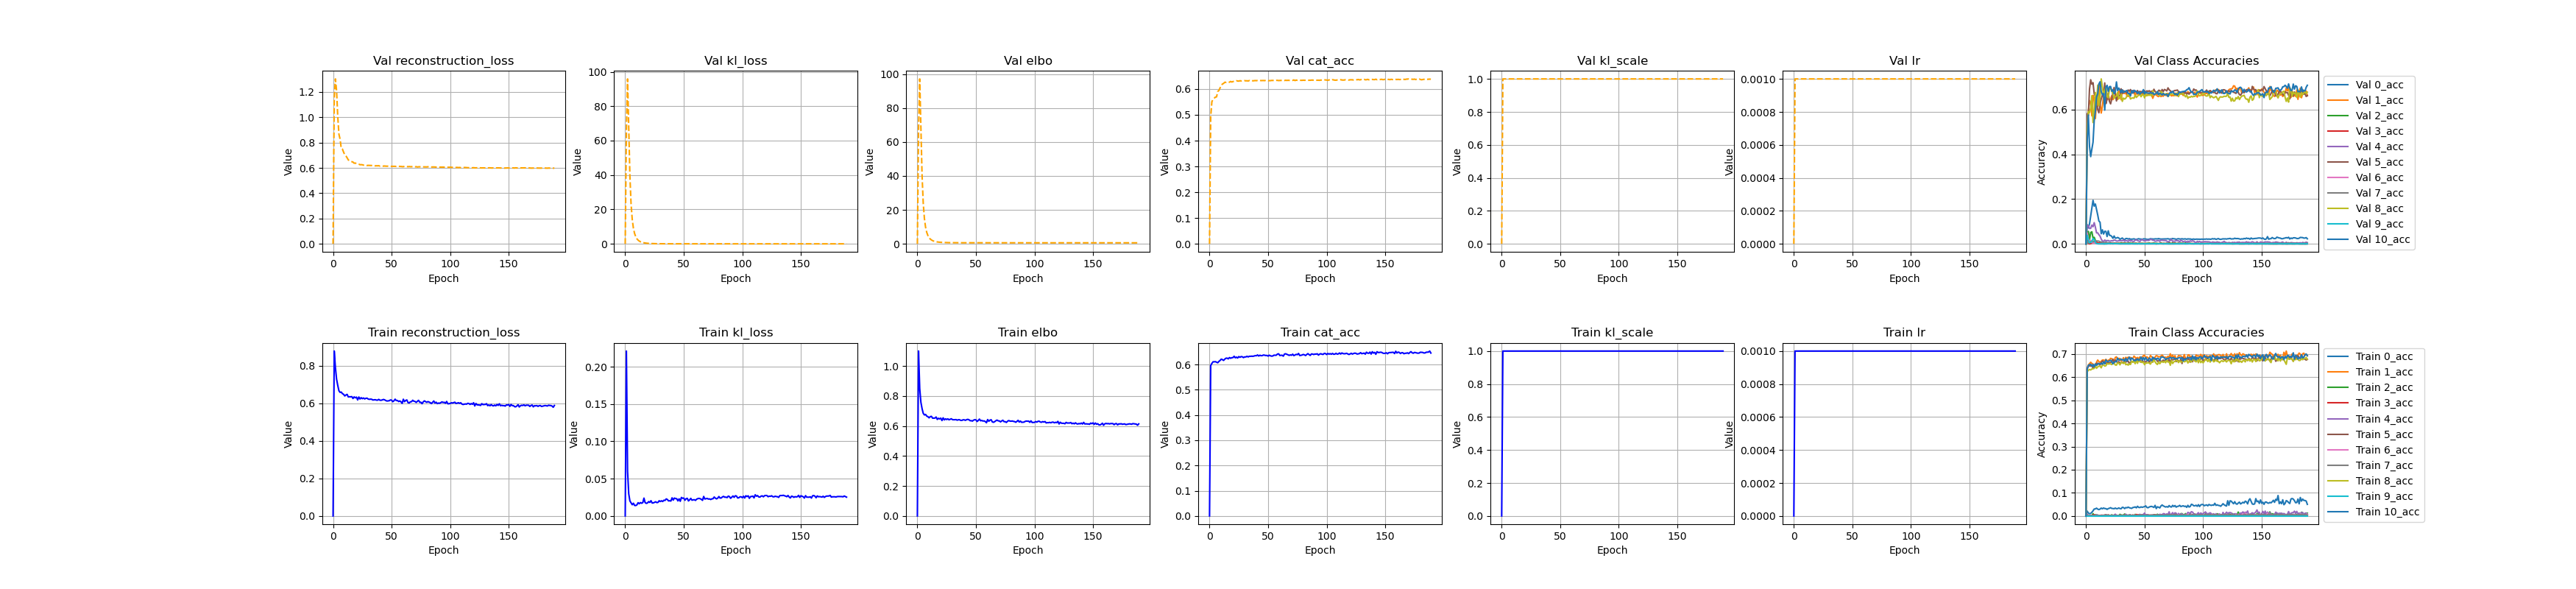

Data behind this chart, as committed beside it:
, reconstruction_loss, kl_loss, elbo, cat_acc, epoch, kl_scale, lr, 0_acc, 1_acc, 2_acc, 3_acc, 4_acc, 5_acc, 6_acc, 7_acc, 8_acc, 9_acc, 10_acc, val_reconstruction_loss, val_kl_loss, val_elbo, val_cat_acc, val_epoch
0, 6.90226416716804e-310, 6.90226416716804e-310, 1.1331681066e-313, 1.1331679888e-313, 1.13316753674e-313, 6.90226416716804e-310, 6.90226416716804e-310, 6.90226416716804e-310, 6.90226416716804e-310, 6.90226416716804e-310, 6.90226416716804e-310, 6.90226416716804e-310, 6.90226416716804e-310, 6.90226416716804e-310, 6.90226416716804e-310, 6.90226416716804e-310, 6.90226416716804e-310, 6.90226416716804e-310, 6.90226416716804e-310, 6.90226416716884e-310, 6.9022641671704e-310, 1.1331676568e-313, 6.90226416716884e-310
1, 0.8787, 0.221, 1.1, 0.5959, 0.0, 1.0, 0.001, 0.02114, 0.6374, 0.005208, 0.001516, 0.007444, 0.6348, 0.001218, 0.002719, 0.6224, 0.0, 0.6365, 1.153, 65.9, 67.06, 0.4926, 0.0
2, 0.7902, 0.0598, 0.85, 0.6044, 1.0, 1.0, 0.001, 0.01269, 0.6528, 0.003401, 0.0009217, 0.0, 0.6473, 0.001211, 0.0009079, 0.6299, 0.0, 0.6509, 1.303, 95.85, 97.16, 0.5509, 1.0
3, 0.7285, 0.02959, 0.7581, 0.6108, 2.0, 1.0, 0.001, 0.009855, 0.6579, 0.0, 0.0004993, 0.0, 0.6485, 0.0, 0.0, 0.6329, 0.0, 0.654, 1.21, 66.82, 68.03, 0.5601, 2.0
4, 0.6958, 0.02013, 0.7159, 0.6108, 3.0, 1.0, 0.001, 0.01104, 0.6643, 0.001739, 0.001503, 0.0, 0.6479, 0.0, 0.0004924, 0.6308, 0.0, 0.6555, 1.007, 39.35, 40.35, 0.5643, 3.0
5, 0.667, 0.01757, 0.6846, 0.6114, 4.0, 1.0, 0.001, 0.01574, 0.6589, 0.0, 0.0, 0.0, 0.6495, 0.0, 0.0005089, 0.6353, 0.0, 0.6471, 0.8663, 23.13, 24, 0.5686, 4.0
6, 0.6585, 0.01508, 0.6736, 0.6091, 5.0, 1.0, 0.001, 0.02217, 0.6563, 0.01, 0.003447, 0.0, 0.6387, 0.0, 0.0004946, 0.6359, 0.0, 0.6545, 0.8267, 14.13, 14.96, 0.5696, 5.0
7, 0.6599, 0.01704, 0.677, 0.607, 6.0, 1.0, 0.001, 0.03001, 0.6527, 0.001855, 0.005079, 0.0, 0.6427, 0.0, 0.0, 0.6378, 0.0, 0.6439, 0.7536, 9.015, 9.768, 0.5904, 6.0
8, 0.6516, 0.01411, 0.6657, 0.6122, 7.0, 1.0, 0.001, 0.0306, 0.648, 0.005164, 0.001959, 0.0, 0.6448, 0.0, 0.0, 0.6481, 0.0, 0.6572, 0.7482, 5.999, 6.747, 0.5944, 7.0
9, 0.6482, 0.014, 0.6622, 0.6161, 8.0, 1.0, 0.001, 0.03378, 0.6645, 0.003752, 0.002022, 0.004963, 0.6595, 0.0, 0.001961, 0.6382, 0.0, 0.6511, 0.7243, 4.154, 4.878, 0.6041, 8.0
10, 0.6394, 0.01489, 0.6543, 0.6212, 9.0, 1.0, 0.001, 0.02962, 0.6738, 0.003356, 0.003173, 0.002433, 0.6596, 0.0, 0.0009872, 0.6444, 0.0, 0.6551, 0.703, 2.933, 3.636, 0.614, 9.0
11, 0.6446, 0.01783, 0.6624, 0.6195, 10.0, 1.0, 0.001, 0.02751, 0.6669, 0.001647, 0.001472, 0.0, 0.6583, 0.0, 0.00142, 0.6473, 0.0, 0.6591, 0.694, 2.145, 2.839, 0.6192, 10.0
12, 0.6479, 0.01638, 0.6643, 0.6162, 11.0, 1.0, 0.001, 0.02982, 0.664, 0.0, 0.001485, 0.0, 0.6519, 0.0, 0.0009524, 0.6472, 0.0, 0.6575, 0.6799, 1.607, 2.287, 0.6217, 11.0
13, 0.6342, 0.01791, 0.6522, 0.6212, 12.0, 1.0, 0.001, 0.03395, 0.6686, 0.001812, 0.003191, 0.0, 0.6625, 0.0, 0.001508, 0.6403, 0.0, 0.6598, 0.6629, 1.229, 1.892, 0.6262, 12.0
14, 0.6352, 0.01705, 0.6522, 0.6249, 13.0, 1.0, 0.001, 0.03112, 0.6738, 0.0, 0.003127, 0.0, 0.6697, 0.0, 0.001889, 0.6524, 0.0, 0.6554, 0.658, 0.9522, 1.61, 0.6257, 13.0
15, 0.6348, 0.01786, 0.6527, 0.6254, 14.0, 1.0, 0.001, 0.03439, 0.6737, 0.003344, 0.001484, 0.002513, 0.666, 0.0, 0.001846, 0.6529, 0.0, 0.6649, 0.6519, 0.7424, 1.394, 0.6273, 14.0
16, 0.6359, 0.02392, 0.6598, 0.6224, 15.0, 1.0, 0.001, 0.03201, 0.6703, 0.001712, 0.0041, 0.002326, 0.6647, 0.0, 0.001963, 0.6477, 0.0, 0.6577, 0.6487, 0.6037, 1.252, 0.6259, 15.0
17, 0.6258, 0.01792, 0.6437, 0.6276, 16.0, 1.0, 0.001, 0.03184, 0.677, 0.00188, 0.004355, 0.005391, 0.6582, 0.0, 0.00528, 0.6491, 0.0, 0.6745, 0.646, 0.4846, 1.131, 0.6265, 16.0
18, 0.6345, 0.01688, 0.6514, 0.6248, 17.0, 1.0, 0.001, 0.0284, 0.6684, 0.0, 0.002543, 0.0, 0.6625, 0.0, 0.00293, 0.6588, 0.0, 0.6678, 0.6369, 0.3894, 1.026, 0.6293, 17.0
19, 0.6294, 0.01744, 0.6469, 0.627, 18.0, 1.0, 0.001, 0.03188, 0.673, 0.003472, 0.004329, 0.0, 0.6622, 0.0, 0.003557, 0.6564, 0.0, 0.6679, 0.6383, 0.3222, 0.9604, 0.6271, 18.0
20, 0.6333, 0.01924, 0.6526, 0.6273, 19.0, 1.0, 0.001, 0.03335, 0.6742, 0.0, 0.00243, 0.002183, 0.6621, 0.0, 0.001854, 0.6572, 0.0, 0.6704, 0.6334, 0.2672, 0.9006, 0.6289, 19.0
21, 0.6181, 0.01816, 0.6363, 0.6327, 20.0, 1.0, 0.001, 0.03579, 0.6811, 0.001866, 0.0, 0.0, 0.6634, 0.0, 0.001546, 0.6572, 0.0, 0.6731, 0.632, 0.22, 0.852, 0.6297, 20.0
22, 0.6338, 0.02046, 0.6543, 0.6266, 21.0, 1.0, 0.001, 0.03256, 0.6794, 0.004878, 0.001965, 0.002304, 0.6665, 0.0, 0.0009667, 0.6541, 0.0, 0.6673, 0.6293, 0.1852, 0.8146, 0.6297, 21.0
23, 0.6233, 0.01737, 0.6406, 0.6293, 22.0, 1.0, 0.001, 0.03217, 0.6715, 0.001812, 0.002593, 0.0, 0.6777, 0.0, 0.001034, 0.6617, 0.0, 0.6573, 0.6251, 0.1588, 0.7839, 0.632, 22.0
24, 0.6302, 0.01752, 0.6477, 0.6258, 23.0, 1.0, 0.001, 0.03124, 0.6686, 0.001718, 0.002569, 0.002481, 0.6615, 0.0, 0.003378, 0.6608, 0.0, 0.6646, 0.6256, 0.1343, 0.7599, 0.6311, 23.0
25, 0.6249, 0.01823, 0.6431, 0.6314, 24.0, 1.0, 0.001, 0.03422, 0.685, 0.00531, 0.001484, 0.007673, 0.674, 0.0, 0.001949, 0.6524, 0.0, 0.6666, 0.6246, 0.1158, 0.7404, 0.6306, 24.0
26, 0.6286, 0.01899, 0.6476, 0.6286, 25.0, 1.0, 0.001, 0.03139, 0.6875, 0.0, 0.002934, 0.002427, 0.6679, 0.0, 0.001907, 0.6518, 0.0, 0.6668, 0.6218, 0.1022, 0.724, 0.6321, 25.0
27, 0.6235, 0.0179, 0.6414, 0.6315, 26.0, 1.0, 0.001, 0.03173, 0.6747, 0.001653, 0.001997, 0.0, 0.6623, 0.0, 0.002375, 0.6617, 0.0, 0.6824, 0.6231, 0.08592, 0.709, 0.6313, 26.0
28, 0.6268, 0.01823, 0.645, 0.6306, 27.0, 1.0, 0.001, 0.03475, 0.6805, 0.0, 0.001453, 0.0, 0.6672, 0.0, 0.00238, 0.6602, 0.0, 0.6741, 0.6221, 0.07728, 0.6994, 0.6321, 27.0
29, 0.6277, 0.02041, 0.6481, 0.6275, 28.0, 1.0, 0.001, 0.03191, 0.6803, 0.00703, 0.0005133, 0.0, 0.6606, 0.0, 0.004615, 0.6531, 0.0, 0.674, 0.619, 0.06686, 0.6859, 0.6322, 28.0
30, 0.6229, 0.01937, 0.6422, 0.6302, 29.0, 1.0, 0.001, 0.03124, 0.6704, 0.003578, 0.003145, 0.0, 0.663, 0.0, 0.001977, 0.663, 0.0, 0.6778, 0.6199, 0.05949, 0.6794, 0.6326, 29.0
31, 0.6214, 0.02036, 0.6417, 0.63, 30.0, 1.0, 0.001, 0.03743, 0.6728, 0.003484, 0.00255, 0.0, 0.6622, 0.0, 0.002376, 0.6633, 0.0, 0.6733, 0.6197, 0.0548, 0.6745, 0.6317, 30.0
32, 0.6225, 0.01938, 0.6419, 0.6325, 31.0, 1.0, 0.001, 0.03645, 0.6841, 0.003407, 0.001497, 0.0, 0.6653, 0.0, 0.002011, 0.6585, 0.0, 0.6764, 0.6193, 0.04949, 0.6688, 0.632, 31.0
33, 0.6217, 0.02107, 0.6427, 0.6301, 32.0, 1.0, 0.001, 0.03186, 0.6709, 0.008503, 0.004864, 0.002299, 0.6682, 0.0, 0.004192, 0.6653, 0.0, 0.6692, 0.6189, 0.04629, 0.6652, 0.6312, 32.0
34, 0.6178, 0.02082, 0.6386, 0.6326, 33.0, 1.0, 0.001, 0.03634, 0.6855, 0.003552, 0.001585, 0.007371, 0.6652, 0.0, 0.001483, 0.6535, 0.0, 0.6813, 0.617, 0.03921, 0.6562, 0.633, 33.0
35, 0.6187, 0.02286, 0.6416, 0.6325, 34.0, 1.0, 0.001, 0.03518, 0.6807, 0.001681, 0.002651, 0.002571, 0.6679, 0.0, 0.003571, 0.6564, 0.0, 0.6693, 0.6179, 0.03822, 0.6561, 0.6313, 34.0
36, 0.6195, 0.02207, 0.6415, 0.6331, 35.0, 1.0, 0.001, 0.03824, 0.686, 0.0, 0.002469, 0.0, 0.6693, 0.0, 0.003332, 0.6518, 0.0, 0.6788, 0.6159, 0.03404, 0.65, 0.6331, 35.0
37, 0.6173, 0.0202, 0.6375, 0.6326, 36.0, 1.0, 0.001, 0.03557, 0.6843, 0.003515, 0.002121, 0.005089, 0.6566, 0.0, 0.003601, 0.6576, 0.0, 0.6864, 0.6167, 0.03401, 0.6508, 0.6317, 36.0
38, 0.6169, 0.02041, 0.6373, 0.6337, 37.0, 1.0, 0.001, 0.03413, 0.6849, 0.003636, 0.003757, 0.002681, 0.6654, 0.0, 0.003588, 0.6547, 0.0, 0.6727, 0.6164, 0.03056, 0.647, 0.6322, 37.0
39, 0.6212, 0.02004, 0.6412, 0.6352, 38.0, 1.0, 0.001, 0.03264, 0.682, 0.001563, 0.0, 0.002451, 0.6674, 0.0, 0.002415, 0.669, 0.0, 0.6826, 0.6173, 0.02833, 0.6457, 0.6328, 38.0
40, 0.6168, 0.02429, 0.6411, 0.6348, 39.0, 1.0, 0.001, 0.0365, 0.6803, 0.003578, 0.004186, 0.002469, 0.6656, 0.0, 0.002023, 0.6646, 0.0, 0.679, 0.6143, 0.02731, 0.6416, 0.6324, 39.0
41, 0.6164, 0.02126, 0.6376, 0.6379, 40.0, 1.0, 0.001, 0.03726, 0.6906, 0.0, 0.001546, 0.0, 0.6721, 0.0, 0.00152, 0.6682, 0.0, 0.672, 0.6155, 0.02443, 0.6399, 0.6332, 40.0
42, 0.6181, 0.024, 0.6421, 0.6338, 41.0, 1.0, 0.001, 0.03913, 0.6856, 0.006838, 0.003895, 0.002387, 0.6758, 0.0, 0.00488, 0.658, 0.0, 0.6709, 0.615, 0.02513, 0.6401, 0.6337, 41.0
43, 0.6208, 0.0233, 0.6441, 0.6368, 42.0, 1.0, 0.001, 0.03508, 0.6815, 0.001733, 0.006397, 0.002618, 0.6779, 0.0, 0.00241, 0.6727, 0.0, 0.6737, 0.6138, 0.02338, 0.6371, 0.6331, 42.0
44, 0.6188, 0.02309, 0.6419, 0.6349, 43.0, 1.0, 0.001, 0.04188, 0.685, 0.003215, 0.004589, 0.002445, 0.668, 0.0, 0.0009588, 0.6594, 0.0, 0.6794, 0.6149, 0.02295, 0.6378, 0.6327, 43.0
45, 0.6152, 0.02019, 0.6354, 0.6354, 44.0, 1.0, 0.001, 0.03688, 0.678, 0.003472, 0.004637, 0.002288, 0.6698, 0.001241, 0.002455, 0.6762, 0.0, 0.6723, 0.6137, 0.02137, 0.6351, 0.6328, 44.0
46, 0.6124, 0.02294, 0.6353, 0.6376, 45.0, 1.0, 0.001, 0.03642, 0.6872, 0.0, 0.003027, 0.007143, 0.675, 0.0, 0.005342, 0.6657, 0.0, 0.6763, 0.6134, 0.01999, 0.6334, 0.633, 45.0
47, 0.6131, 0.01968, 0.6328, 0.637, 46.0, 1.0, 0.001, 0.03935, 0.6807, 0.003636, 0.004186, 0.002577, 0.6646, 0.0, 0.003514, 0.668, 0.0, 0.6869, 0.6134, 0.02038, 0.6338, 0.6325, 46.0
48, 0.614, 0.02485, 0.6389, 0.6357, 47.0, 1.0, 0.001, 0.03723, 0.6855, 0.0, 0.004094, 0.005195, 0.6718, 0.0, 0.00429, 0.663, 0.0, 0.6737, 0.6122, 0.01919, 0.6314, 0.6337, 47.0
49, 0.6184, 0.02364, 0.642, 0.6361, 48.0, 1.0, 0.001, 0.03903, 0.6928, 0.00159, 0.003447, 0.006623, 0.6666, 0.0, 0.003665, 0.6652, 0.0, 0.6843, 0.6123, 0.01729, 0.6295, 0.6339, 48.0
50, 0.6168, 0.02405, 0.6408, 0.6334, 49.0, 1.0, 0.001, 0.04042, 0.6946, 0.001783, 0.002058, 0.01225, 0.6663, 0.0, 0.004261, 0.6536, 0.0, 0.6739, 0.6129, 0.01655, 0.6294, 0.6323, 49.0
51, 0.6088, 0.02107, 0.6299, 0.6369, 50.0, 1.0, 0.001, 0.04352, 0.681, 0.001866, 0.004211, 0.002571, 0.6657, 0.0, 0.002152, 0.6613, 0.0, 0.6849, 0.6126, 0.01739, 0.63, 0.6324, 50.0
52, 0.6137, 0.02315, 0.6368, 0.6345, 51.0, 1.0, 0.001, 0.03662, 0.688, 0.003472, 0.004543, 0.005168, 0.6704, 0.0, 0.003058, 0.6605, 0.0, 0.6747, 0.6117, 0.0153, 0.627, 0.6325, 51.0
53, 0.6224, 0.02363, 0.646, 0.6333, 52.0, 1.0, 0.001, 0.03557, 0.6817, 0.0, 0.003543, 0.004405, 0.6767, 0.0, 0.003953, 0.6628, 0.0, 0.6706, 0.6123, 0.0165, 0.6288, 0.6332, 52.0
54, 0.6147, 0.02016, 0.6348, 0.6338, 53.0, 1.0, 0.001, 0.03866, 0.6812, 0.0, 0.003586, 0.002481, 0.6615, 0.0, 0.002041, 0.6604, 0.0, 0.6826, 0.6113, 0.01556, 0.6268, 0.6332, 53.0
55, 0.6153, 0.02163, 0.6369, 0.637, 54.0, 1.0, 0.001, 0.04067, 0.6933, 0.0, 0.002947, 0.002513, 0.675, 0.001282, 0.003848, 0.6562, 0.0, 0.678, 0.612, 0.0164, 0.6283, 0.6332, 54.0
56, 0.6095, 0.02356, 0.6331, 0.6367, 55.0, 1.0, 0.001, 0.04132, 0.6878, 0.00339, 0.003128, 0.0, 0.6753, 0.0, 0.003395, 0.6654, 0.0, 0.6708, 0.6126, 0.01536, 0.628, 0.6326, 55.0
57, 0.6128, 0.02111, 0.6339, 0.6369, 56.0, 1.0, 0.001, 0.0394, 0.6835, 0.001675, 0.003406, 0.004464, 0.6652, 0.0, 0.002805, 0.6651, 0.0, 0.6863, 0.6115, 0.01534, 0.6269, 0.6335, 56.0
58, 0.608, 0.02162, 0.6296, 0.6414, 57.0, 1.0, 0.001, 0.03687, 0.6756, 0.005566, 0.002625, 0.002632, 0.6836, 0.0, 0.003148, 0.6751, 0.0, 0.6789, 0.6113, 0.01348, 0.6248, 0.6335, 57.0
59, 0.5998, 0.0218, 0.6216, 0.6424, 58.0, 1.0, 0.001, 0.04583, 0.6869, 0.00349, 0.00509, 0.002786, 0.6763, 0.0, 0.004235, 0.666, 0.0, 0.6805, 0.61, 0.013, 0.623, 0.6327, 58.0
... 130 more rows
